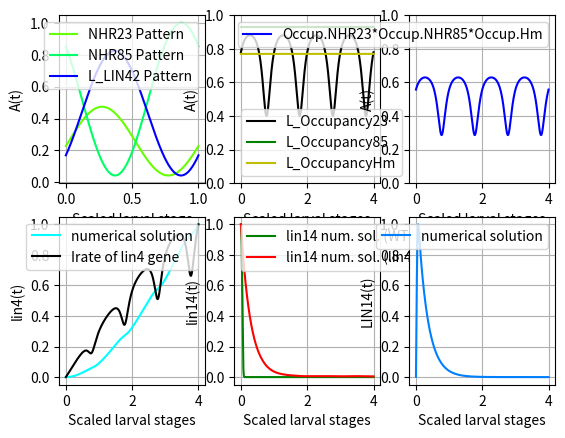

Recreate this plot in Python.
# # # # # # # # # # # # # # # # # # # # # # # # # # # # # # # # # # # # # # # # # # # # # # # # # # # #
# # # # # # # # Importing libraries # # # # # # # # # # # # # # # # # # # # # # # # # # # # # # # # # #

import math
import numpy as np
import matplotlib.pyplot as plt
from scipy import signal
from math import *

# # # # # # # # # # # # # # # # # # # # # # # # # # # # # # # # # # # # # # # # # # # # # # # # # # # #
# # # # # # # # Definition of the functions # # # # # # # # # # # # # # # # # # # # # # # # # # # # # #

def constant(y1,N):
    y = np.empty(0)
    for i in range(N):
        y = np.append(y,y1)
    return y

def normalize(Y):
    Y = np.array(Y)
    maxi= max(Y)
    if(maxi==0):
        print(" ")
        print("WARNING - the function cannot be normalized.")
        print(" ")
    else:
        Y = Y/maxi
    return Y
    
def sinus(y0,y1,f,phi,t0,t1,dt):
    N = 1+int(round((t1-t0)/dt))
    phi = phi*np.pi/180 # conversion of the phase in radians

    A = (y1-y0)/2
    B = A+y0
    t = np.linspace(t0,t1,N,True)
    return A*np.sin(2*np.pi*f*t+phi)+B

def compute_truncated_sin(s,f,phi,nT,dt):
    T = 1/f
    w = 2*np.pi*f
    t0 = (asin(s)-phi)/w
    if t0<0:
        while(t0<0):
            t0+=T
    t1 = t0+nT*T
    N = 1+int(round((t1-t0)/dt))
    L_t = np.linspace(t0,t1,N,True)
    sin = np.sin(w*L_t+phi)
    return [L_t,sin]

def Occupancy(Kr,Complex_DNA_TF_concentration,DNA_site_concentration):
    if(Complex_DNA_TF_concentration==0):
        print("Be careful, the concentration of Protein-DNA complex is null.")
        return 0
    else:
        ratio = DNA_site_concentration/(Kr*Complex_DNA_TF_concentration)
        s = pow(1+ratio,-1)
        return s

def Initiation_rate(Imax,kefficiency,Occupancy,t,Tresponse_delay):
    Ir = Imax*(1-np.exp(-kefficiency*Occupancy*(t-Tresponse_delay)/Imax))
    return Ir

def Time_delay_in_response(Translocation_rate,gene_size):
    Tresponse_delay = Translocation_rate*gene_size
    return Tresponse_delay

def Translocation_rate(Trate_T0,Q10_law_Temperature_increase,Temperature,Temperature_T0):
    # This function is a consequence from the Q10 law which says that we ASSUME the translocation rate as a power function of the Q10 value.
    # Q10 value corresponds to the increase of the translocation rate at Temperature = T based on its value at Temperature = T0
    # For mammalian cells and organisms, it has been shown that the Q10 value is framed between 2 and 3.
    # Thus, this law is based on the fact that the Translocation rate is "Q10" time higher at Temperature=T0+10 than at T=T0.
    power = (Temperature-Temperature_T0)/10
    Trate = Trate_T0*pow(Q10_law_Temperature_increase,power)
    return Trate

def Irate_NHR23_NHR85_lin4 (Imax,Dn,ka_specific_common_value,Kn,Kr,KCn23,Hm,Cn85,Q10_law_Temperature_increase,Temperature,Temperature_T0,Trate_T0,ka_specificHm,kd_specificHm,ka_specific23,kd_specific23,ka_specific85,kd_specific85,kb23,kb23_85,kb85,gene_size_site1,efficiency23_site1,efficiency_85_site1,efficiency23_85_site1,gene_size_site2,efficiency23_site2,efficiency23_85_site2,efficiency85_site2):

    if(efficiency23_site1 + efficiency_85_site1 + efficiency23_85_site1>1.1): # This condition ensures the good conversion of the efficiencies from percentages ( going in [0:100] ) to values going in [0:1].
                                                                                # This is needed to be sure that the maximal Irate doesn't exceed Imax, the maximal Initiation rate given in parameters (instead of 100*Imax if we don't do the conversion here).
        efficiency23_site1/=100
        efficiency_85_site1/=100
        efficiency23_85_site1/=100

    if(efficiency23_site2 + efficiency85_site2 + efficiency23_85_site2>1.1): # This condition ensures the good conversion of the efficiencies from percentages ( going in [0:100] ) to values going in [0:1].
                                                                                # This is needed to be sure that the maximal Irate doesn't exceed Imax, the maximal Initiation rate given in parameters (instead of 100*Imax if we don't do the conversion here).
        efficiency23_site2/=100
        efficiency85_site2/=100
        efficiency23_85_site2/=100
    
    Trate = Translocation_rate(Trate_T0,Q10_law_Temperature_increase,Temperature,Temperature_T0)
    
    ### Computing the inherent time delay in response ###
    Tdelay_in_response23_site1 = Time_delay_in_response(Trate,gene_size_site1) # Inherent delay in the response due to time it takes the RNA polymerase to transcribe the gene. The average delay is the product of the gene size and the RNA translocation rate.
    
    #########################################
    ### Block for the Irates computations ###
    Occupancy23 = Occupancy(Kr,Cn23,Dn)
    Occupancy85 = Occupancy(Kr,Cn85,Dn)
    OccupancyHm = Occupancy(Kr,Hm,Dn)

    #exp_term = -kb23   *(t-Tdelay_in_response23_site1)*Occupancy23*OccupancyHm              /Imax
    #if(exp_term>1.44*pow(10,3)):
        #print("WARNING on the exponential term in the Irate_NHR23_alone_site1")
        #print(exp_term)

    #t_term = t-Tdelay_in_response23_site1
    #if(t_term<0):
        #print("t=",t)
        #print("Tdelay=",Tdelay_in_response23_site1)


    
    Irate_NHR23_alone_site_1    = efficiency23_site1        *(1-np.exp(-kb23   *(t-Tdelay_in_response23_site1)*Occupancy23*OccupancyHm              /Imax))
    Irate_NHR23_NHR85_site_1    = efficiency23_85_site1     *(1-np.exp(-kb23_85*(t-Tdelay_in_response23_site1)*Occupancy23*Occupancy85*OccupancyHm  /Imax))
    Irate_NHR85_alone_site_1    = efficiency85_site1        *(1-np.exp(-kb85   *(t-Tdelay_in_response23_site1)*Occupancy85*OccupancyHm              /Imax))
    Irate_lin4                  = Irate_NHR23_alone_site_1  + Irate_NHR23_NHR85_site_1 + Irate_NHR85_alone_site_1
    Irate_lin4*= Imax
    if(Irate_lin4<0):
        return 0
    return Irate_lin4 

def Irate_NHR23_NHR85_lin14(Imax,Dn,ka_specific_common_value,Kn,Kr,Cn23,Hm,Cn85,Q10_law_Temperature_increase,Temperature,Temperature_T0,Trate_T0,ka_specificHm,kd_specificHm,ka_specific23,kd_specific23,ka_specific85,kd_specific85,kb23,kb23_85,kb85,gene_size_lin14,efficiency23_lin14,efficiency_85_lin14,efficiency23_85_lin14):

    if(efficiency23_lin14 + efficiency_85_lin14 + efficiency23_85_lin14>1.1): # This condition ensures the good conversion of the efficiencies from percentages ( going in [0:100] ) to values going in [0:1].
                                                                                # This is needed to be sure that the maximal Irate doesn't exceed Imax, the maximal Initiation rate given in parameters (instead of 100*Imax if we don't do the conversion here).
        efficiency23_lin14/=100
        efficiency_85_lin14/=100
        efficiency23_85_lin14/=100

    
    Trate = Translocation_rate(Trate_T0,Q10_law_Temperature_increase,Temperature,Temperature_T0)
    
    Tdelay_in_response23_site1 = Time_delay_in_response(Trate,gene_size_lin14) # Inherent delay in the response due to time it takes the RNA polymerase to transcribe the gene. The average delay is the product of the gene size and the RNA translocation rate.

    Occupancy23 = Occupancy(Kr,Cn23,Dn)
    Occupancy85 = Occupancy(Kr,Cn85,Dn)
    OccupancyHm = Occupancy(Kr,Hm,Dn)
    
    Irate_NHR23_alone_site_1    = efficiency23_site1        *(1-np.exp(-kb23    *Occupancy23*OccupancyHm              /Imax))
    #print("Irate_NHR23_alone_site_1",Irate_NHR23_alone_site_1)
    Irate_NHR23_NHR85_site_1    = efficiency23_85_site1     *(1-np.exp(-kb23_85 *Occupancy23*Occupancy85*OccupancyHm  /Imax))
    #print("Irate_NHR23_NHR85_site_1",Irate_NHR23_NHR85_site_1)
    Irate_NHR85_alone_site_1    = efficiency85_site1        *(1-np.exp(-kb85    *Occupancy85*OccupancyHm              /Imax))
    #print("Irate_NHR85_alone_site_1",Irate_NHR85_alone_site_1)
    Irate_lin14                 = Irate_NHR23_alone_site_1  + Irate_NHR23_NHR85_site_1 + Irate_NHR85_alone_site_1
    Irate_lin14*= Imax
    if(Irate_lin14<0):
        return 0
    return Irate_lin14

def Activator(A1,A2,f23,f85,delta_phi,t0,t1,dt):
    N = 1+int(round((t1-t0)/dt))
    t =  np.linspace(t0,t1,N,True)
    w23 = 2*np.pi*f23
    w85 = 2*np.pi*f85
    s = (A1*A2/4)*(1+np.sin(w23*t))*(1+np.sin(w85*t+delta_phi))
    return s

def invert_color(Color):
    Color_inverted = np.array(list(Color))
    if(max(Color_inverted)>1):
        for i in range(len(Color_inverted)):
            Color_inverted/=255
    for i in range(len(Color_inverted)):
        x = Color_inverted[i]
        if(x<0.5):
            delta = 0.5-x
            x = 0.5+delta
        elif(x>0.5):
            delta = x-0.5
            x = 0.5-delta
        Color_inverted[i] = x
    return Color_inverted

# # # # # # # # # # # # # # # # # # # # # # # # # # # # # # # # # # # # # # # # # # # # # # # # # # # # # # # # # # # # # # # # # #
# # # # # # # # Computing the analytical solution for the miRNA lin4 evolution during the non-null activator signal # # # # # # # #

## DURING THE ACTIVATION PEAK:
## CONDITIONS to use this solution:
# The lin4 anaytical solution is written for this chemical equation : dlin4/dt = alpha_lin4*Activator(t) - beta_lin4*lin4
# Where Activator(t) = 0.5*A1*(sin(2pi*f*t-pi/2)+1)*0.5*A2*(sin(2pi*f*t-pi/2+delta_phi)+1)
# Compute the result only during the moment NHR23 and NHR85 sin waves are superposing and only beetween twonull values of the resulting solution
# Between two null values of the analytical solution, it corresponds to the peak of {NHR23 ; NHR85} we are looking to implement.

def C_Processing(L_alpha,L_beta,L_gamma,L_Irate,L_Params_NHR85,C_t,t,dt):
    
    [alpha_LIN14]                           = L_alpha
    [beta_lin4 , beta_lin14 , beta_LIN14]   = L_beta
    [gamma_lin4_lin14 , gamma_NHR42_NHR85]  = L_gamma
    [Irate_lin4 , Irate_lin14]              = L_Irate
    [lin4 , lin14 , lin14_numeric_Mutant_Type , LIN14 , NHR85 , LIN42]  = C_t
    [A85 , phi85] = L_Params_NHR85
    
    lin4_dt = lin4  *(1- beta_lin4 *dt)                         + Irate_lin4 *dt
    lin14_dt= lin14 *(1-(beta_lin14+gamma_lin4_lin14*lin4)*dt)  + Irate_lin14*dt
    lin14_numeric_Mutant_Type_dt = lin14_numeric_Mutant_Type *(1-beta_lin14*dt)     + Irate_lin14*dt
    LIN14_dt= LIN14 *(1- beta_LIN14*dt)                         + alpha_LIN14*lin14*dt
    NHR85_dt= NHR85 + A85*np.cos(2*np.pi*t + phi85 + np.pi*dt)*np.sin(np.pi*dt) - gamma_NHR42_NHR85*LIN42*dt

##    print(lin14_dt)
##    print(1-(beta_lin14+gamma_lin4_lin14*lin4)*dt)
##    print(Irate_lin14)
##    print("STOP")
    if(lin4_dt<0):
        lin4_dt=0
    if(lin14_dt<0):
        lin14_dt=0
    if(LIN14_dt<0):
        LIN14_dt=0
    if(NHR85_dt<0):
        NHR85_dt=0
    C_t_dt   = [lin4_dt , lin14_dt , lin14_numeric_Mutant_Type_dt , LIN14_dt , NHR85_dt , LIN42]
    
    return C_t_dt

# # # # # # # # # # # # # # # # # # # # # # # # # # # # # # # # # # # # # # # # # # # # # # # # # # # #
# # # # # # # # Setting the global parameters for the Activator oscillations  # # # # # # # # # # # # #

########################################################################################
# D = kB*T/(6*pi*eta*R)
# kB = 1.380649 × 10-23 m2 kg s-2 K-1
# T belongs to this range of temperature: [15:25]°C => [288.15 : 303.15]°K
# eta is approximated by the viscosity of the cytoplasm, since cytoplasm is composed mainly of water, the dynamic viscosity of water can be taken for consideration which is, 8.90 × 10−4 Pa*s at about 25°C.
# R is the radius of a hormone wich can be approximated by a value belonging to [1.8 : 3.5]nm of diameter so ~1nm radius.
# Dtheoretical = 1.9 * 10^-10 ~= 2e-10 m²/s = 2e8 nm²/s
D_cytoplasm = 1.9e-10 # Diffusion constant in m²/s
D_nucleus = 2*D_cytoplasm
Radius_protein_hormone = pow(10,-9)
########################################################################################


########################################################################################
### NHR23 parameters for the activator ###
NHR23_min = 0                  # minimum value of the NHR23 signal
NHR23_max = 100               # maximum value of the NHR23 signal
                                # [redacted]
A23 = NHR23_max-NHR23_min
f23 = 1                         # frequency of the NHR23 signal during each larval stage
T23 = 1/f23
t0_23 = 0
t1_23 = t0_23 + T23
phi23 = 6.14                    # phase of the NHR23 signal in RADIANS
                                # [redacted]
delta_phi = 0                 # enter the phase shift in DEGREES in this line (it will be converted in radians after)
delta_phi*=-np.pi/180
########################################################################################


########################################################################################
### NHR85 parameters for the activator ###
NHR85_min = 0                   # minimum value of the NHR85 signal
NHR85_max = NHR23_max*1122/505  # maximum value of the NHR85 signal
                                # [redacted]
A85 = NHR85_max-NHR85_min
phi85 = 2.38                    # phase of the NHR85 signal in RADIANS
                                # [redacted]
L_Params_NHR85 = [A85 , phi85]
f85 = 1                         # frequency of the NHR85 signal during each larval stage
T85 = 1/f85
t0_85 = T85*((3/4)-phi85-delta_phi)
t1_85 = t0_85 + T85
########################################################################################


########################################################################################
### LIN42 parameters for the activator ###
LIN42_min = 0                   # minimum value of the NHR23 signal
LIN42_max = NHR23_max*916/505   # maximum value of the NHR23 signal
                                # [redacted]
A42 = LIN42_max-LIN42_min
phi42 = 5.54                    # phase of the NHR23 signal in RADIANS
                                # [redacted]
f42 = 1                         # frequency of the NHR23 signal during each larval stage
T42 = 1/f42
t0_42 = 0
t1_42 = t0_42 + T42
########################################################################################


########################################################################################
### Initiation rate common parameters ###
Imax = 1/6                              # UNKNOWN RANGE = ]0:1/6] molecule/sec
Dn = 3*pow(10,5)
ka_specific_common_value = D_nucleus*pow(Radius_protein_hormone,-2) # UNKNOWN but function of diffusion -> f(Diff constant) = Diff/Surface of the DNA site ~= Diff/(Radius_hormone_or_protein)².
Kr = pow(10,4)                          # UNKNOWN RANGE = [10^4:10^6]
Kn = 1                                  # UNKNOWN but can be taken as the same common value for all the transcription factors.
# Cn23 =                                # VARIABLE Concentration of non-specific-DNA-protein complex ~ Concentration of NHR23 proteins in the nucleus.
# Hm =                                  # VARIABLE Concentration of hormones in the nucleus given by a diffusion model in 1D,2D or 3D.
# Cn85 =                                  # VARIABLE Concentration of non-specific-DNA-protein complex ~ Concentration of NHR85 proteins in the nucleus.
Q10_law_Temperature_increase = 2        # RANGE = [2:3]
Temperature = 25
Temperature_T0 = 15                     # The article on the logic gates describes that for sea urchin embryos it is 6 to 9 Translocation rate at 15 degrees.
Trate_T0 = 6                            # UNKNOWN for C.elegans but the article on the logic gates describes that for sea urchin embryos it is 6 to 9 at 15 degrees so we will set a standard value between 6 and 9 after.
ka_specificHm = ka_specific_common_value
kd_specificHm = ka_specificHm/(Kr*Kn)   # UNKNOWN BUT DETERMINED BECAUSE ka is given and Kr RANGE = [10^4:10^6]
ka_specific23 = ka_specific_common_value
kd_specific23 = ka_specific23/(Kr*Kn)
ka_specific85 = ka_specific_common_value
kd_specific85 = ka_specific85/(Kr*Kn)
kb23 = pow(10,-6)                                # UNKNOWN unit is "1/s" or "amount of transcription initiation rate at a given occupancy"
kb23_85 = pow(10,-6)                             # UNKNOWN unit is "1/s" or "amount of transcription initiation rate at a given occupancy"
kb85 = pow(10,-6)                                # UNKNOWN unit is "1/s" or "amount of transcription initiation rate at a given occupancy"
########################################################################################
# Irate(Imax,Dn,ka_specific_common_value,Kn,Kr,KCn23,Hm,Cn85,Q10_law_Temperature_increase,Temperature,Temperature_T0,Trate_T0,ka_specificHm,kd_specificHm,ka_specific23,kd_specific23,ka_specific85,kd_specific85,kb23,kb23_85,kb85,...


########################################################################################
### lin4 parameters for the activator ###
gene_size_site1         = 0 #94 # See this link to have more information -> https://www.ncbi.nlm.nih.gov/gene/266860 From this we know that two microRNA fragments are formed, one of 21nt and one of 62 nt.
                            # to put 0 induces that we express the gene at t=0 and there is now initial delay in the response.
efficiency23_site1      = 1                   # UNKNOWN RANGE = ]0:7.5]%
efficiency85_site1      = efficiency23_site1/3
efficiency23_85_site1   = 100-efficiency23_site1-efficiency85_site1
gene_size_site2         = pow(10,8) # A very high value like a million ensures that we don't take the gene site into account.
efficiency23_site2      = efficiency23_site1
efficiency23_85_site2   = efficiency23_85_site1
efficiency85_site2      = efficiency85_site1
########################################################################################
# Irate_NHR23_NHR85_lin4(...,gene_size_site1,efficiency23_site1,efficiency_85_site1,efficiency23_85_site1,gene_size_site2,efficiency23_site2,efficiency23_85_site2,efficiency85_site2)
# => Irate_NHR23_NHR85_lin4(Imax,Dn,ka_specific_common_value,Kn,Kr,KCn23,Hm,Cn85,Q10_law_Temperature_increase,Temperature,Temperature_T0,Trate_T0,ka_specificHm,kd_specificHm,ka_specific23,kd_specific23,ka_specific85,kd_specific85,kb23,kb23_85,kb85,gene_size_site1,efficiency23_site1,efficiency_85_site1,efficiency23_85_site1,gene_size_site2,efficiency23_site2,efficiency23_85_site2,efficiency85_site2)


########################################################################################
### lin14 parameters for the activator ###
gene_size_lin14 = 0#20312                     # This is the number of nucleotides of the gene coding sequence in the genome of the C.elegans.
                                            # This value can be found on the official website NCBI : https://www.ncbi.nlm.nih.gov/gene?Db=gene&Cmd=DetailsSearch&Term=181337
efficiency23_lin14      = efficiency23_site1     # UNKNOWN RANGE = ]0:7.5]%
efficiency85_lin14      = efficiency23_site1/3
efficiency23_85_lin14   = 100-efficiency23_site1-efficiency85_site1
########################################################################################
# Irate_NHR23_NHR85_lin14(...,gene_size_lin14,efficiency23_lin14,efficiency_85_lin14,efficiency23_85_lin14)
# => Irate_NHR23_NHR85_lin14(Imax,Dn,ka_specific_common_value,Kn,Kr,KCn23,Hm,Cn85,Q10_law_Temperature_increase,Temperature,Temperature_T0,Trate_T0,ka_specificHm,kd_specificHm,ka_specific23,kd_specific23,ka_specific85,kd_specific85,kb23,kb23_85,kb85,gene_size_lin14,efficiency23_lin14,efficiency_85_lin14,efficiency23_85_lin14)

# => Irate_lin4  = Irate_NHR23_NHR85_lin4 (Imax,Dn,ka_specific_common_value,Kn,Kr,KCn23,Hm,Cn85,Q10_law_Temperature_increase,Temperature,Temperature_T0,Trate_T0,ka_specificHm,kd_specificHm,ka_specific23,kd_specific23,ka_specific85,kd_specific85,kb23,kb23_85,kb85,gene_size_site1,efficiency23_site1,efficiency_85_site1,efficiency23_85_site1,gene_size_site2,efficiency23_site2,efficiency23_85_site2,efficiency85_site2)
# => Irate_lin14 = Irate_NHR23_NHR85_lin14(Imax,Dn,ka_specific_common_value,Kn,Kr,KCn23,Hm,Cn85,Q10_law_Temperature_increase,Temperature,Temperature_T0,Trate_T0,ka_specificHm,kd_specificHm,ka_specific23,kd_specific23,ka_specific85,kd_specific85,kb23,kb23_85,kb85,gene_size_lin14,efficiency23_lin14,efficiency_85_lin14,efficiency23_85_lin14)

# # # # # # # # # # # # # # # # # # # # # # # # # # # # # # # # # # # # # # # # # # # # # # # # # # # #
# # # # # # # # Declaring the chemical reaction constants # # # # # # # # # # # # # # # # # # # # # # #

# ASSUMPTIONS :
### (1)
# LIN14 protein is 539 units (=3 nucleotides) long so the mRNA lin-14 is approximately 3*539 = 1617 nucleotides long : https://www.uniprot.org/uniprot/Q21446
# lin-4 miRNA is only 22 nucleotides long
#   => one miRNA lin4 is read 1617/22= (~) 80 times faster than mRNA lin14
#   => the natural production rate of lin4 and lin14 are related the same way:
#   => alpha_lin4 = 1/tau_lin4 = 80/tau_lin14 = 80*alpha_lin14
#   => alpha_lin4 = 80*alpha_lin14

### (2)
# tau = half-life time of lin4 mRNA =~ 20.7h
#   => dlin14/dt =~ (after the activator has disappeared) -beta_lin14*lin14
#   => beta_lin14 = ln(2)/tau
#   => beta_lin14 =~ 10^-5 sec^-1

### (3)
# beta_lin4 << beta_lin14

# Known parameters due to measurements - reasonable assumptions
tau_lin4 = 21*3600                      # corresponds to 21 hours in sec
tau_lin14 = 2*3600                      # corresponds to 2 hours in sec

#tau_lin4/=10*3600                       # here we divide by the duration in seconds of one larval stage (We do the assumption that a larval stage at 25°C has always the same duration which is 10*3600 sec = 10 hours)
#tau_lin14/=10*3600                      # here we divide by the duration in seconds of one larval stage (We do the assumption that a larval stage at 25°C has always the same duration which is 10*3600 sec = 10 hours)

beta_lin4           = log(2)/tau_lin4   # (2) mRNAlin4 has a half-time period equals to ~21h => beta_lin4 =~ 10^-5 sec^-1 (at 25°C)
beta_lin14          = log(2)/tau_lin14  # (3) the lin4 miRNA is relatively less degraded compared to lin14 mRNA

# Unknown parameters
gamma_lin4_lin14    = 0.001
alpha_LIN14         = 1 #at beta_LIN14 constant, diminishing alpha_LIN14 causes a fall of the amplitude bumps, it dampens the oscillations of LIN-14
beta_LIN14          = beta_lin14
gamma_NHR42_NHR85   = 0.0001

# # # # # # # # # # # # # # # # # # # # # # # # # # # # # # # # # # # # # # #
# # # # # # # # Declaring the inital values of concentrations # # # # # # # #

# ASSUMPTIONS :
### (1)
# N(lin14 ; t=0) =~0
# N(lin4  ; t=0) =~0

### (2)
# LIN14(t=0)>>1 , very bright when the embryo hatches and then decreasing very fast at 9h in L1
# Number of cells in the C. elegans just after hatching is 558
# N(LIN-14 ; t=0) = ?
# (see this article) -> Caenorhabditis Elegans: Development from the Perspective of the Individual Cell - https://www.ncbi.nlm.nih.gov/books/NBK26861/#:~:text=Almost%20Perfectly%20Predictable-,C.,worm%20inside%20the%20egg%20shell.

n_lin4  = 0         # (1)
n_lin14 = 100      # (1)
n_LIN14 = 200      # (2)

# # # # # # # # # # # # # # # # # # # # # # # # # # # # # # # # # # # # # # # # # # # # #
# # # # # # # # Generating all the activator concentration values in time # # # # # # # #
# # # # # # # # # # # # # # # # # # # # # # # # # # # # # # # # # # # # # # #
# # # # # # # #  Computing the Activator signal # # # # # # # # # # # # # # #

n_T = 4                         # number of periods of the whole Activator signal to compute and show (oscillating part + constant part = 1 period)
dt = 1
t_one_LS = 10*3600              # This corresponds to the supposed averaged duration (10h) of a larval stage at a given temperature. ENTER THE VALUE IN SECONDS.
N_one_LS = 1+int(t_one_LS/dt)

t_all_LS = n_T*t_one_LS
N_all_LS = n_T*N_one_LS
 
n_post_oscillation = 0

L_time_one_Larval_Stage = np.linspace(0,t_one_LS,N_one_LS,True)
Lt_whole_signal = np.linspace(0,t_all_LS,N_all_LS,True)

L_Activator = np.empty(0)

# # # # # # # # # # # # # # # # # # # # # # # # # # # # # # # # # # # # # # # # # # # # # # # # # # # # # #
# # # # # # # # Registering the first lists # # # # # # # # # # # # # # # # # # # # # # # # # # # # # # # #

f_effective = 1/t_one_LS
constant_non_measurable = 20 # This value corresponds to the lower value of concentration that is not known for instance but that can be imagine (for exemple, we can set 50 for 50 molecules at least whatever the species we consider).

L_alpha = [alpha_LIN14]
L_beta  = [beta_lin4 , beta_lin14 , beta_LIN14]
L_gamma = [gamma_lin4_lin14 , gamma_NHR42_NHR85]
L_NHR23 = A23*(1+np.sin(2*np.pi*f_effective*Lt_whole_signal+phi23))+constant_non_measurable
L_NHR85 = A85*(1+np.sin(2*np.pi*f_effective*Lt_whole_signal+phi85))+constant_non_measurable
L_LIN42 = A42*(1+np.sin(2*np.pi*f_effective*Lt_whole_signal+phi42))+constant_non_measurable

n_Hormones = 100
Hm = n_Hormones
Cn23 = L_NHR23[0]
Cn85 = L_NHR85[0]
n_LIN42 = L_LIN42[0]

# # # # # # # # # # # # # # # # # # # # # # # # # # # # # # # # # # # # # # # #
# # # # # # # # Creating the result lists # # # # # # # # # # # # # # # # # # #

C_t     = [n_lin4 , n_lin14 , n_lin14 , n_LIN14 , Cn85 , n_LIN42]

L_Occupancy23 = [Occupancy(Kr,Cn23,Dn)]
L_Occupancy85 = [Occupancy(Kr,Cn85,Dn)]
L_OccupancyHm = [Occupancy(Kr,Hm,Dn)]
lin4_numeric    = [n_lin4]
lin14_numeric   = [n_lin14]
lin14_numeric_Mutant_Type = [n_lin14]
LIN14_numeric   = [n_LIN14]
L_Irate_lin4 = []

# # # # # # # # # # # # # # # # # # # # # # # # # # # # # # # # # # # # # # # #
# # # # # # # # Launching the main computations # # # # # # # # # # # # # # # #

boolean = 0 # This variable ensures that we won't print the warning message below in the while loop more than once.
for i in range(0,len(Lt_whole_signal),1):
    t = Lt_whole_signal[i]
    Cn23 = L_NHR23[i] # The computations begin with the first value of the NHR23
    #Cn85 = L_NHR85[i]
    LIN42 = L_LIN42[i] # The computations begin with the first value of the LIN42

    Occupancy23 = Occupancy(Kr,Cn23,Dn)
    Occupancy85 = Occupancy(Kr,Cn85,Dn)
    OccupancyHm = Occupancy(Kr,Hm,Dn)
    
    Irate_lin4 = Irate_NHR23_NHR85_lin4(Imax,Dn,ka_specific_common_value,Kn,Kr,Cn23,Hm,Cn85,Q10_law_Temperature_increase,Temperature,Temperature_T0,Trate_T0,ka_specificHm,kd_specificHm,ka_specific23,kd_specific23,ka_specific85,kd_specific85,kb23,kb23_85,kb85,gene_size_site1,efficiency23_site1,efficiency85_site1,efficiency23_85_site1,gene_size_site2,efficiency23_site2,efficiency23_85_site2,efficiency85_site2)
    Irate_lin14 = Irate_NHR23_NHR85_lin14(Imax,Dn,ka_specific_common_value,Kn,Kr,Cn23,Hm,Cn85,Q10_law_Temperature_increase,Temperature,Temperature_T0,Trate_T0,ka_specificHm,kd_specificHm,ka_specific23,kd_specific23,ka_specific85,kd_specific85,kb23,kb23_85,kb85,gene_size_lin14,efficiency23_lin14,efficiency85_lin14,efficiency23_85_lin14)

    L_Irate = [Irate_lin4 , Irate_lin14]
    
    C_t = C_Processing(L_alpha,L_beta,L_gamma,L_Irate,L_Params_NHR85,C_t,t,dt)
    [lin4_dt , lin14_dt , lin14_numeric_Mutant_Type_dt , LIN14_dt , Cn85_dt , LIN42] = C_t # refreshing the current concentration values

    L_Occupancy23.append(Occupancy23)
    L_Occupancy85.append(Occupancy85)
    L_OccupancyHm.append(OccupancyHm)
    lin4_numeric.append(lin4_dt)
    lin14_numeric.append(lin14_dt)
    LIN14_numeric.append(LIN14_dt)
    lin14_numeric_Mutant_Type.append(lin14_numeric_Mutant_Type_dt)
    L_Irate_lin4.append(Irate_lin4)

    if(1-beta_lin14*dt - gamma_lin4_lin14*lin4_dt*dt<0 and boolean == 0):
        print(" ")
        print("WARNING")
        print("Be careful, beta_lin14 and gamma_lin4_lin14 are such that lin14 can be totally consumed.")
        print(" ")
        boolean = 1

#################################################################################
##Parameters for the plots

#Enter here the colors you want to have with or without any 'color invert' tool after to put the figures in some slides and/or presentations
color_fig1_1    = [0.6,0,1] # magenta
color_fig1_2    = [1,0,0.6] # purple
color_fig1_3    = [1,1,0]   # yellow
color_fig2      = [1,1,0]   # yellow
color_fig3_1    = [0.5,0.5,0.5] # default color - grey
color_fig3_2    = [1,0,0]   # red
color_fig4      = [0,0,1]   # blue
color_fig5      = [1,0.5,0] # orange

will_the_colors_be_inverted_after = 1 #enter 0 for no or 1 for yes if you plan to invert the colors of the figures after

###############################################################################
##Eventually Normalizing / Scaling / Changing colors / 

if (will_the_colors_be_inverted_after==1):
    print(" ")
    print("4 - Inverting the colors of the plots.")
    print(" ")
    color_fig1_1    = invert_color(color_fig1_1)
    color_fig1_2    = invert_color(color_fig1_2)
    color_fig1_3    = invert_color(color_fig1_3)
    color_fig2      = invert_color(color_fig2)
    color_fig3_1    = invert_color(color_fig3_1)
    color_fig3_2    = invert_color(color_fig3_2)
    color_fig4      = invert_color(color_fig4)
    color_fig5      = invert_color(color_fig5)

# # # # # # # # # # # # # # # # # # # # # # # # # # # # # # # # # # # # # # # #
# # # # # # # # Color code for the plotting part  # # # # # # # # # # # # # # #

# NHR23         - cyan - c
# NHR85         - magenta - m
# Activator     - green - g
# lin4 numeric  - red - r
# lin4 analytic - blue - b
# lin14 numeric - orange = [255,165,0] (HAS TO BE SCALED BETWEEN 0 AND 1 => DIVIDE BY 255: [1,165/255,0])
# LIN14 numeric - yellow = y

# r: red    [0,0,1]
# orange    []
# y: yellow [0,0,1]
# g: green  [0,0,1]
# c: cyan   [0,0,1]
# b: blue   [0,0,1]
# m: magenta[0,0,1]

# k: black [1,1,1]
# w: white [0,0,0]

# # # # # # # # # # # # # # # # # # # # # # # # # # # # # # # # # # # # # # # #
# # # # # # # # Last parameters for the plots in themselves # # # # # # # # # #

## Normalizing the graphs :
boolean_normalize = 1 # This boolean says whether the plots are normalized or not (0 or 1)

## Rescaling the time axis :
boolean_rescaling_time = 1 # This boolean says whether the time axis is rescaled from hours to just unit interval [0:1] that corresponds to a one larval stage

if(boolean_normalize==1):
    maxi                        = max(max(L_LIN42),max(max(L_NHR23),max(L_NHR85)))
    L_NHR23                     = np.multiply(L_NHR23,1/maxi)
    L_NHR85                     = np.multiply(L_NHR85,1/maxi)
    L_LIN42                     = np.multiply(L_LIN42,1/maxi)
    lin4_numeric                = normalize(lin4_numeric)
    lin14_numeric               = normalize(lin14_numeric)
    lin14_numeric_Mutant_Type   = normalize(lin14_numeric_Mutant_Type)
    LIN14_numeric               = normalize(LIN14_numeric)
    L_Irate_lin4                = normalize(L_Irate_lin4)

if(boolean_rescaling_time==1):
    rescaling_factor = n_T/((1-pow(len(L_NHR23),-1))*(Lt_whole_signal[-1]-Lt_whole_signal[0]))
    Lt_whole_signal = (np.zeros(len(Lt_whole_signal))+rescaling_factor)*Lt_whole_signal

# # # # # # # # # # # # # # # # # # # # # # # # # # # # # # # # # # # # # # # #
# # # # # # # # Plotting the results  # # # # # # # # # # # # # # # # # # # # #

#graphe 1
plt.subplot(231)
indice_one_LS = int(len(Lt_whole_signal)/4)
plt.plot(Lt_whole_signal[0:indice_one_LS],L_NHR23[0:indice_one_LS] , color = color_fig1_1, label = 'NHR23 Pattern')
plt.plot(Lt_whole_signal[0:indice_one_LS],L_NHR85[0:indice_one_LS] , color = color_fig1_2, label = 'NHR85 Pattern')
plt.plot(Lt_whole_signal[0:indice_one_LS],L_LIN42[0:indice_one_LS] , color = color_fig1_3, label = 'L_LIN42 Pattern')
plt.xlabel('Scaled larval stage')
plt.ylabel('A(t)')
plt.legend()
plt.grid(True)

#graphe 2
plt.subplot(232)
L_Occupancy23 = L_Occupancy23[0:len(L_Occupancy23)-1]
plt.plot(Lt_whole_signal,L_Occupancy23, color = 'k', label = 'L_Occupancy23')
L_Occupancy85 = L_Occupancy85[0:len(L_Occupancy85)-1]
plt.plot(Lt_whole_signal,L_Occupancy85, color = 'g', label = 'L_Occupancy85')
L_OccupancyHm = L_OccupancyHm[0:len(L_OccupancyHm)-1]
plt.plot(Lt_whole_signal,L_OccupancyHm, color = 'y', label = 'L_OccupancyHm')
plt.xlabel('Scaled larval stages')
plt.ylabel('A(t)')
plt.ylim(0,1)
plt.legend()
plt.grid(True)

#graphe 3
plt.subplot(233)
L_product_occupancies = np.multiply(L_Occupancy23,L_Occupancy85)
L_product_occupancies = np.multiply(L_product_occupancies,L_OccupancyHm)
#L_product_occupancies = L_product_occupancies[0:len(L_product_occupancies)-1]
plt.plot(Lt_whole_signal,L_product_occupancies, color = 'b', label = 'Occup.NHR23*Occup.NHR85*Occup.Hm')
plt.xlabel('Scaled larval stages')
plt.ylabel('A(t)')
plt.ylim(0,1)
plt.legend()
plt.grid(True)

#graphe 4
#lin4 numeric et analytic sur toutes les périodes
plt.subplot(234)
#plt.title("Normalized lin4 miRNA concentration")
lin4_numeric = lin4_numeric[0:len(lin4_numeric)-1]
plt.plot(Lt_whole_signal,lin4_numeric , color = color_fig3_2, label = 'numerical solution') #/max(lin4_numeric)
plt.plot(Lt_whole_signal,L_Irate_lin4, color = 'k', label = 'Irate of lin4 gene')
plt.xlabel('Scaled larval stages')
plt.ylabel('lin4(t)')
plt.legend()
plt.grid(True)

#graphe 5
#lin 14 numeric
plt.subplot(235)
#plt.title("Normalized lin14 concentration in time")
lin14_numeric = lin14_numeric[0:len(lin14_numeric)-1]
lin14_numeric_Mutant_Type = lin14_numeric_Mutant_Type[0:len(lin14_numeric_Mutant_Type)-1]
plt.plot(Lt_whole_signal,lin14_numeric , color = 'g', label = 'lin14 num. sol. (WT)')
plt.plot(Lt_whole_signal,lin14_numeric_Mutant_Type , color = 'r', label = 'lin14 num. sol. (lin4 MT)')
plt.xlabel('Scaled larval stages')
plt.ylabel('lin14(t)')
plt.legend()
plt.grid(True)

#graphe 6
#LIN14 numeric
plt.subplot(236)
#plt.title("Normalized LIN14 concentration in time")
LIN14_numeric = LIN14_numeric[0:len(LIN14_numeric)-1]
plt.plot (Lt_whole_signal,LIN14_numeric , color = color_fig5, label = 'numerical solution')
plt.xlabel('Scaled larval stages')
plt.ylabel('LIN14(t)')
plt.legend()
plt.grid(True)

plt.show()
